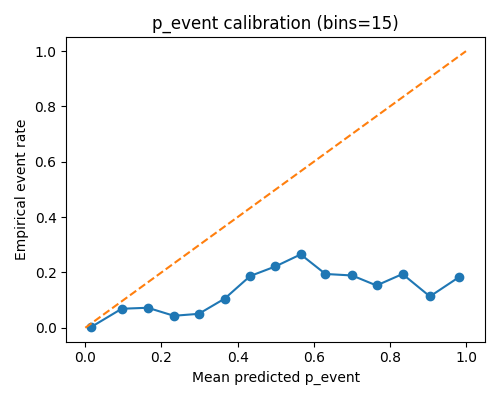

Values plotted in this chart, from the file beside it:
bin, lo, hi, n, p_mean, y_rate
0, 0.0, 0.06667, 14181, 0.0157, 0.002891
1, 0.06667, 0.1333, 1965, 0.09558, 0.0687
2, 0.1333, 0.2, 1245, 0.1641, 0.07229
3, 0.2, 0.2667, 739, 0.2325, 0.0433
4, 0.2667, 0.3333, 656, 0.2981, 0.0503
5, 0.3333, 0.4, 578, 0.3663, 0.1055
6, 0.4, 0.4667, 476, 0.4331, 0.187
7, 0.4667, 0.5333, 442, 0.4994, 0.2217
8, 0.5333, 0.6, 411, 0.5658, 0.2652
9, 0.6, 0.6667, 324, 0.6309, 0.1944
10, 0.6667, 0.7333, 291, 0.7009, 0.189
11, 0.7333, 0.8, 301, 0.765, 0.1528
12, 0.8, 0.8667, 278, 0.8333, 0.1942
13, 0.8667, 0.9333, 539, 0.9053, 0.1132
14, 0.9333, 1.0, 1127, 0.9804, 0.1819
